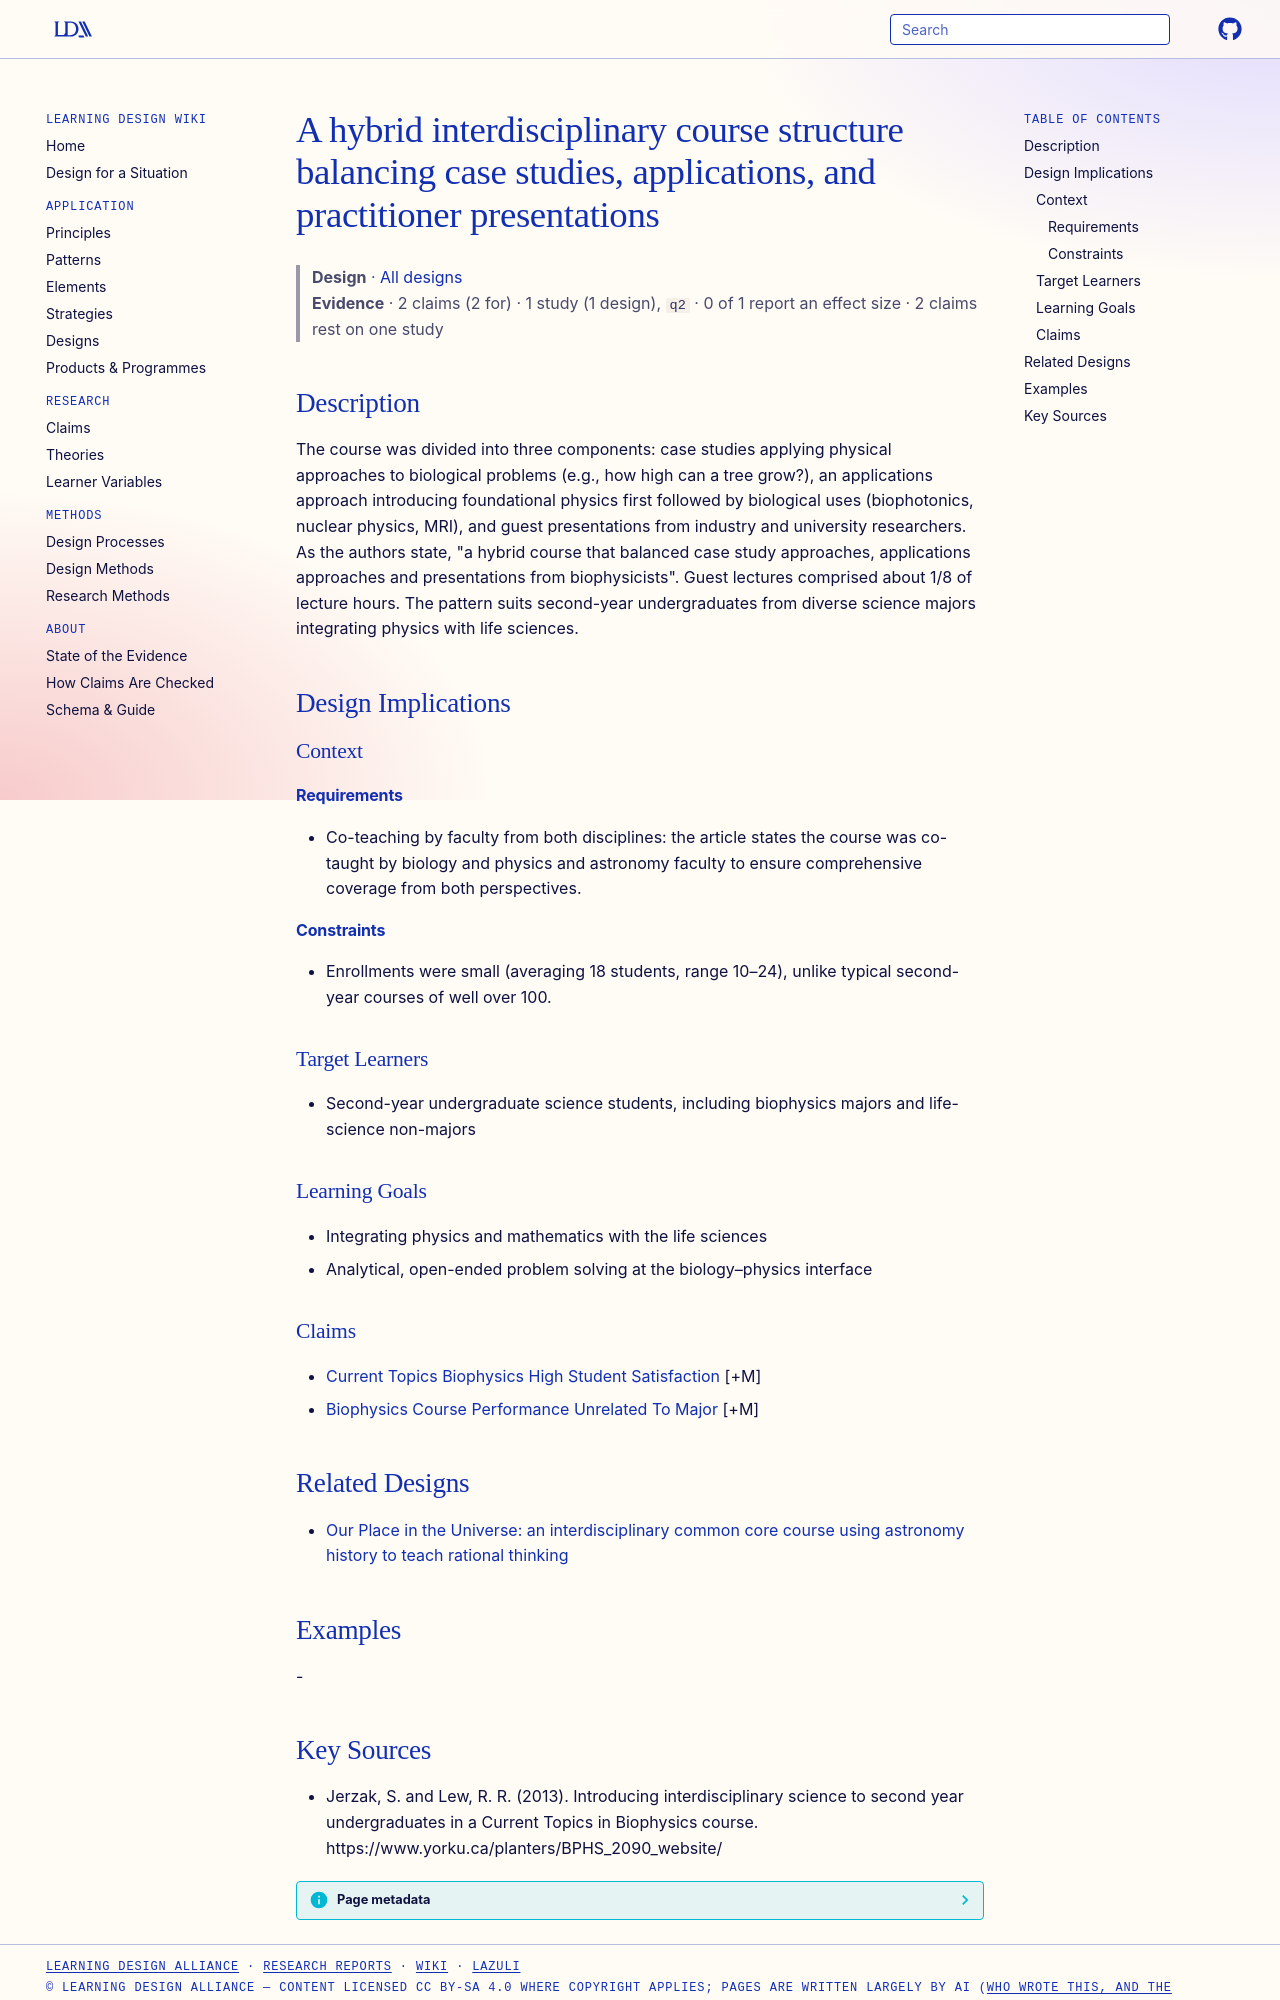

repository: Learning-Design-Alliance/learning-wiki · page: designs/hybrid-biophysics-course-structure/index.html · generator: mkdocs

---
type: design
id: hybrid-biophysics-course-structure
title: A hybrid interdisciplinary course structure balancing case studies, applications, and practitioner presentations
description: "The course was divided into three components: case studies applying physical approaches to biological problems (e.g., how high can a tree grow?), an applications approach introducing foundational physics first followe..."
status: review
generated:
  by: "process:settle-candidates"
  at: 2026-11-17
sources:
  - id: jerzak-2013
    resource: "https://www.yorku.ca/planters/BPHS_2090_website/"
    title: "Jerzak, S. and Lew, R. R. (2013). Introducing interdisciplinary science to second year undergraduates in a Current Topics in Biophysics course. https://www.yorku.ca/planters/BPHS_2090_website/"
    author: Jerzak, S. and Lew, R. R
---

# A hybrid interdisciplinary course structure balancing case studies, applications, and practitioner presentations

> **Design** · [All designs](index.md)
> **Evidence** · 2 claims (2 for) · 1 study (1 design), `q2` · 0 of 1 report an effect size · 2 claims rest on one study

## Description
The course was divided into three components: case studies applying physical approaches to biological problems (e.g., how high can a tree grow?), an applications approach introducing foundational physics first followed by biological uses (biophotonics, nuclear physics, MRI), and guest presentations from industry and university researchers. As the authors state, "a hybrid course that balanced case study approaches, applications approaches and presentations from biophysicists". Guest lectures comprised about 1/8 of lecture hours. The pattern suits second-year undergraduates from diverse science majors integrating physics with life sciences.

## Design Implications

### Context
#### Requirements
- Co-teaching by faculty from both disciplines: the article states the course was co-taught by biology and physics and astronomy faculty to ensure comprehensive coverage from both perspectives.
#### Constraints
- Enrollments were small (averaging 18 students, range 10–24), unlike typical second-year courses of well over 100.

### Target Learners
- Second-year undergraduate science students, including biophysics majors and life-science non-majors

### Learning Goals
- Integrating physics and mathematics with the life sciences
- Analytical, open-ended problem solving at the biology–physics interface

### Claims
- [Current Topics Biophysics High Student Satisfaction](../claims/current-topics-biophysics-high-student-satisfaction.md) [+M]
- [Biophysics Course Performance Unrelated To Major](../claims/biophysics-course-performance-unrelated-to-major.md) [+M]

## Related Designs

- [Our Place in the Universe: an interdisciplinary common core course using astronomy history to teach rational thinking](our-place-in-universe-hku-course.md)

## Examples
-
